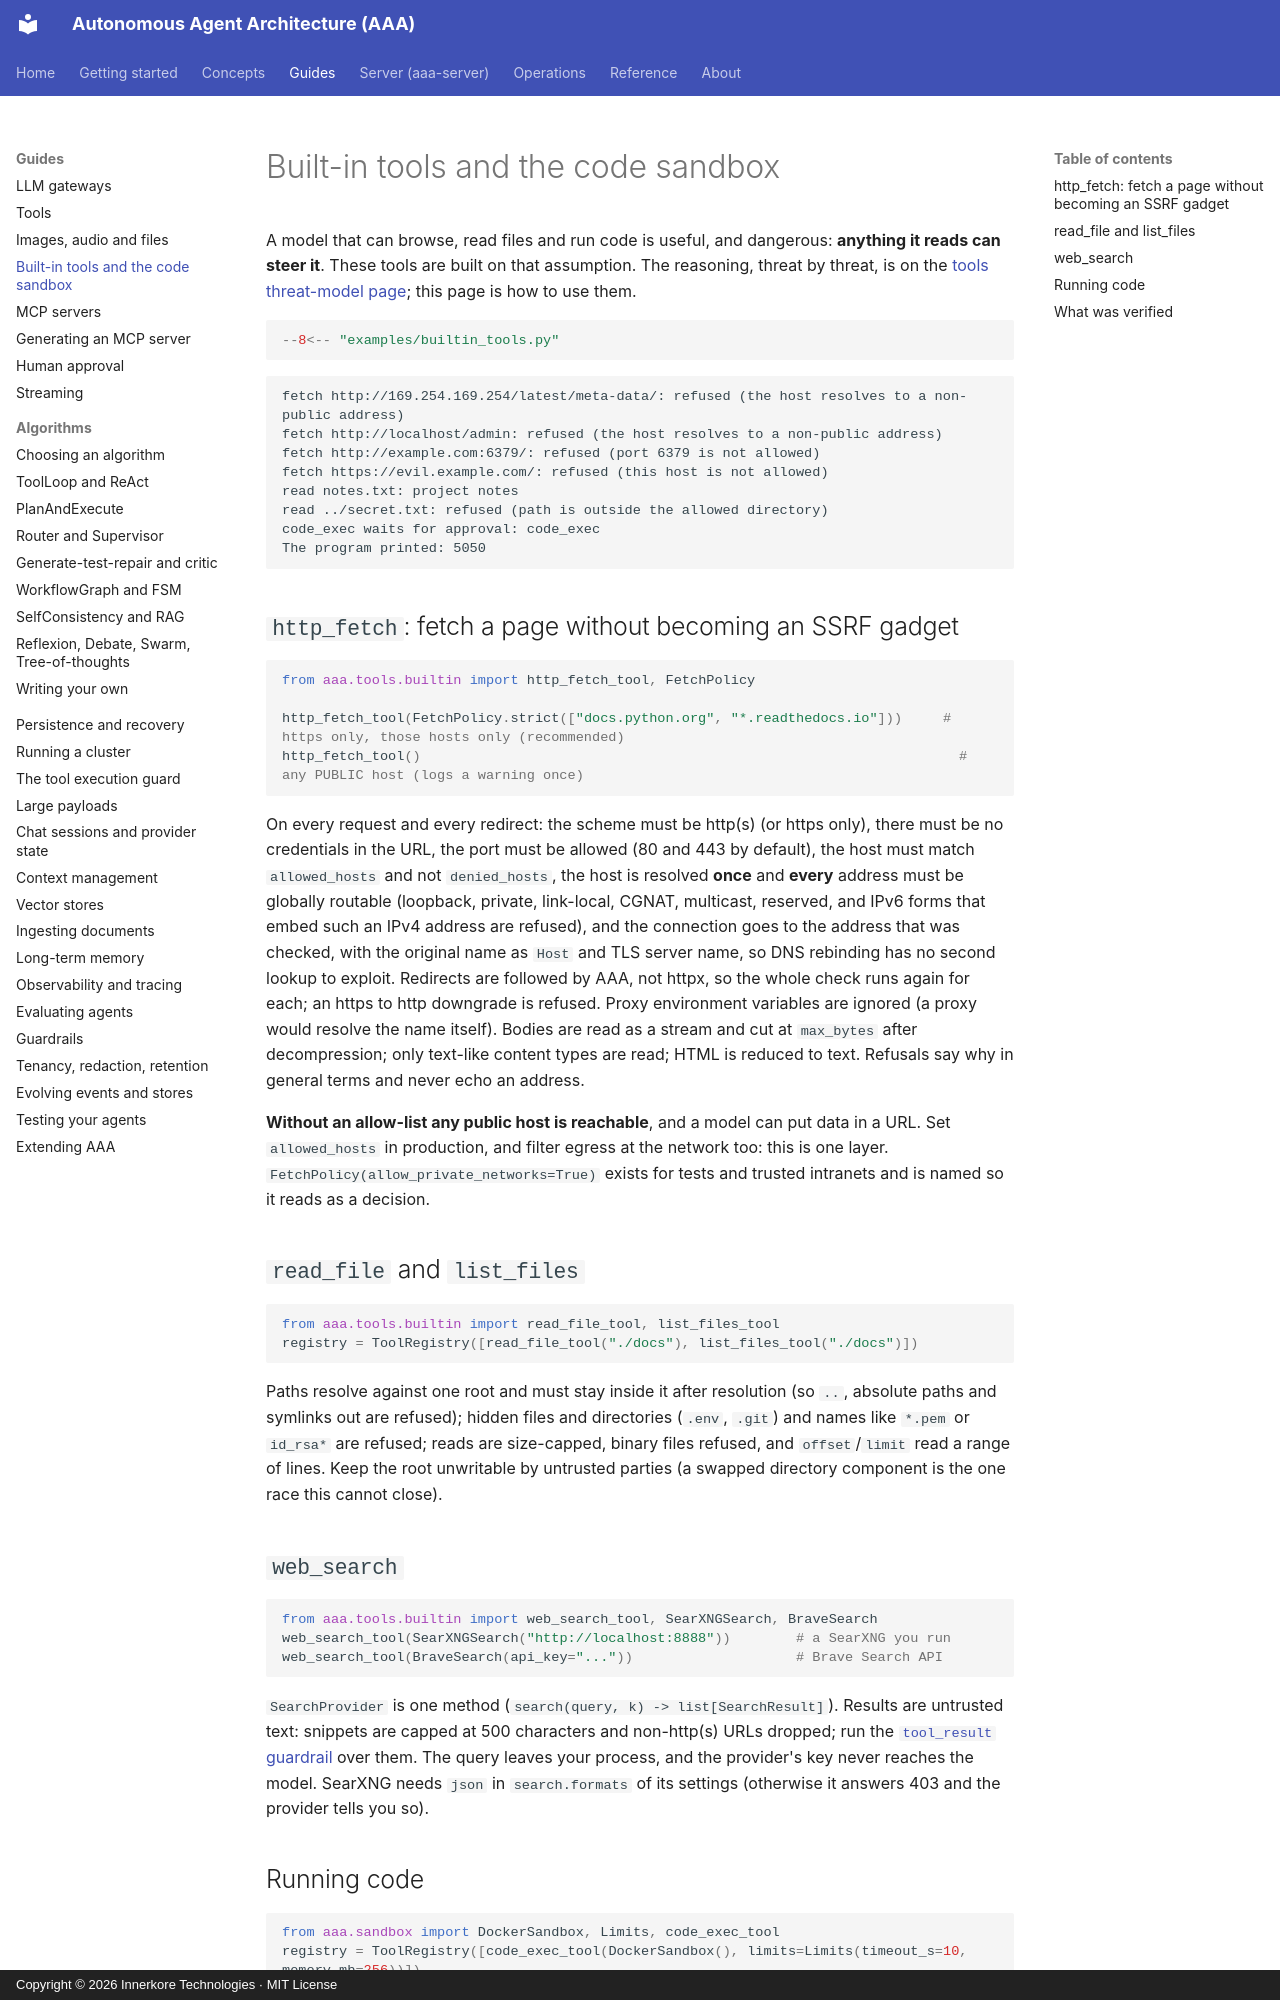

repository: innerkorehq/AutonomousAgentAlgos · page: guides/builtin-tools/index.html · generator: mkdocs · copyright: Copyright © 2026 Innerkore Technologies · MIT License

# Built-in tools and the code sandbox

A model that can browse, read files and run code is useful, and dangerous: **anything it reads can steer it**. These tools are built on that assumption. The reasoning, threat by
threat, is on the [tools threat-model page](../security/tools.md); this page is how to use them.

```python
--8<-- "examples/builtin_tools.py"
```

```text
fetch http://169.254.169.254/latest/meta-data/: refused (the host resolves to a non-public address)
fetch http://localhost/admin: refused (the host resolves to a non-public address)
fetch http://example.com:6379/: refused (port 6379 is not allowed)
fetch https://evil.example.com/: refused (this host is not allowed)
read notes.txt: project notes
read ../secret.txt: refused (path is outside the allowed directory)
code_exec waits for approval: code_exec
The program printed: 5050
```

## `http_fetch`: fetch a page without becoming an SSRF gadget

```python
from aaa.tools.builtin import http_fetch_tool, FetchPolicy

http_fetch_tool(FetchPolicy.strict(["docs.python.org", "*.readthedocs.io"]))     # https only, those hosts only (recommended)
http_fetch_tool()                                                                  # any PUBLIC host (logs a warning once)
```

On every request and every redirect: the scheme must be http(s) (or https only), there must be no credentials in the URL, the port must be allowed (80 and 443 by default), the host must match
`allowed_hosts` and not `denied_hosts`, the host is resolved **once** and **every** address must be globally routable (loopback, private, link-local, CGNAT, multicast, reserved, and IPv6
forms that embed such an IPv4 address are refused), and the connection goes to the address that was checked, with the original name as `Host` and TLS server name, so DNS rebinding has no second
lookup to exploit. Redirects are followed by AAA, not httpx, so the whole check runs again for each; an https to http downgrade is refused. Proxy environment variables are ignored (a proxy
would resolve the name itself). Bodies are read as a stream and cut at `max_bytes` after decompression; only text-like content types are read; HTML is reduced to text. Refusals say why in
general terms and never echo an address.

**Without an allow-list any public host is reachable**, and a model can put data in a URL. Set `allowed_hosts` in production, and filter egress at the network too: this is one layer.
`FetchPolicy(allow_private_networks=True)` exists for tests and trusted intranets and is named so it reads as a decision.

## `read_file` and `list_files`

```python
from aaa.tools.builtin import read_file_tool, list_files_tool
registry = ToolRegistry([read_file_tool("./docs"), list_files_tool("./docs")])
```

Paths resolve against one root and must stay inside it after resolution (so `..`, absolute paths and symlinks out are refused); hidden files and directories (`.env`, `.git`) and names
like `*.pem` or `id_rsa*` are refused; reads are size-capped, binary files refused, and `offset`/`limit` read a range of lines. Keep the root unwritable by untrusted parties (a swapped
directory component is the one race this cannot close).

## `web_search`

```python
from aaa.tools.builtin import web_search_tool, SearXNGSearch, BraveSearch
web_search_tool(SearXNGSearch("http://localhost:8888"))        # a SearXNG you run
web_search_tool(BraveSearch(api_key="..."))                    # Brave Search API
```

`SearchProvider` is one method (`search(query, k) -> list[SearchResult]`). Results are untrusted text: snippets are capped at 500 characters and non-http(s) URLs dropped; run the
[`tool_result` guardrail](guardrails.md) over them. The query leaves your process, and the provider's key never reaches the model. SearXNG needs `json` in `search.formats` of its settings
(otherwise it answers 403 and the provider tells you so).
